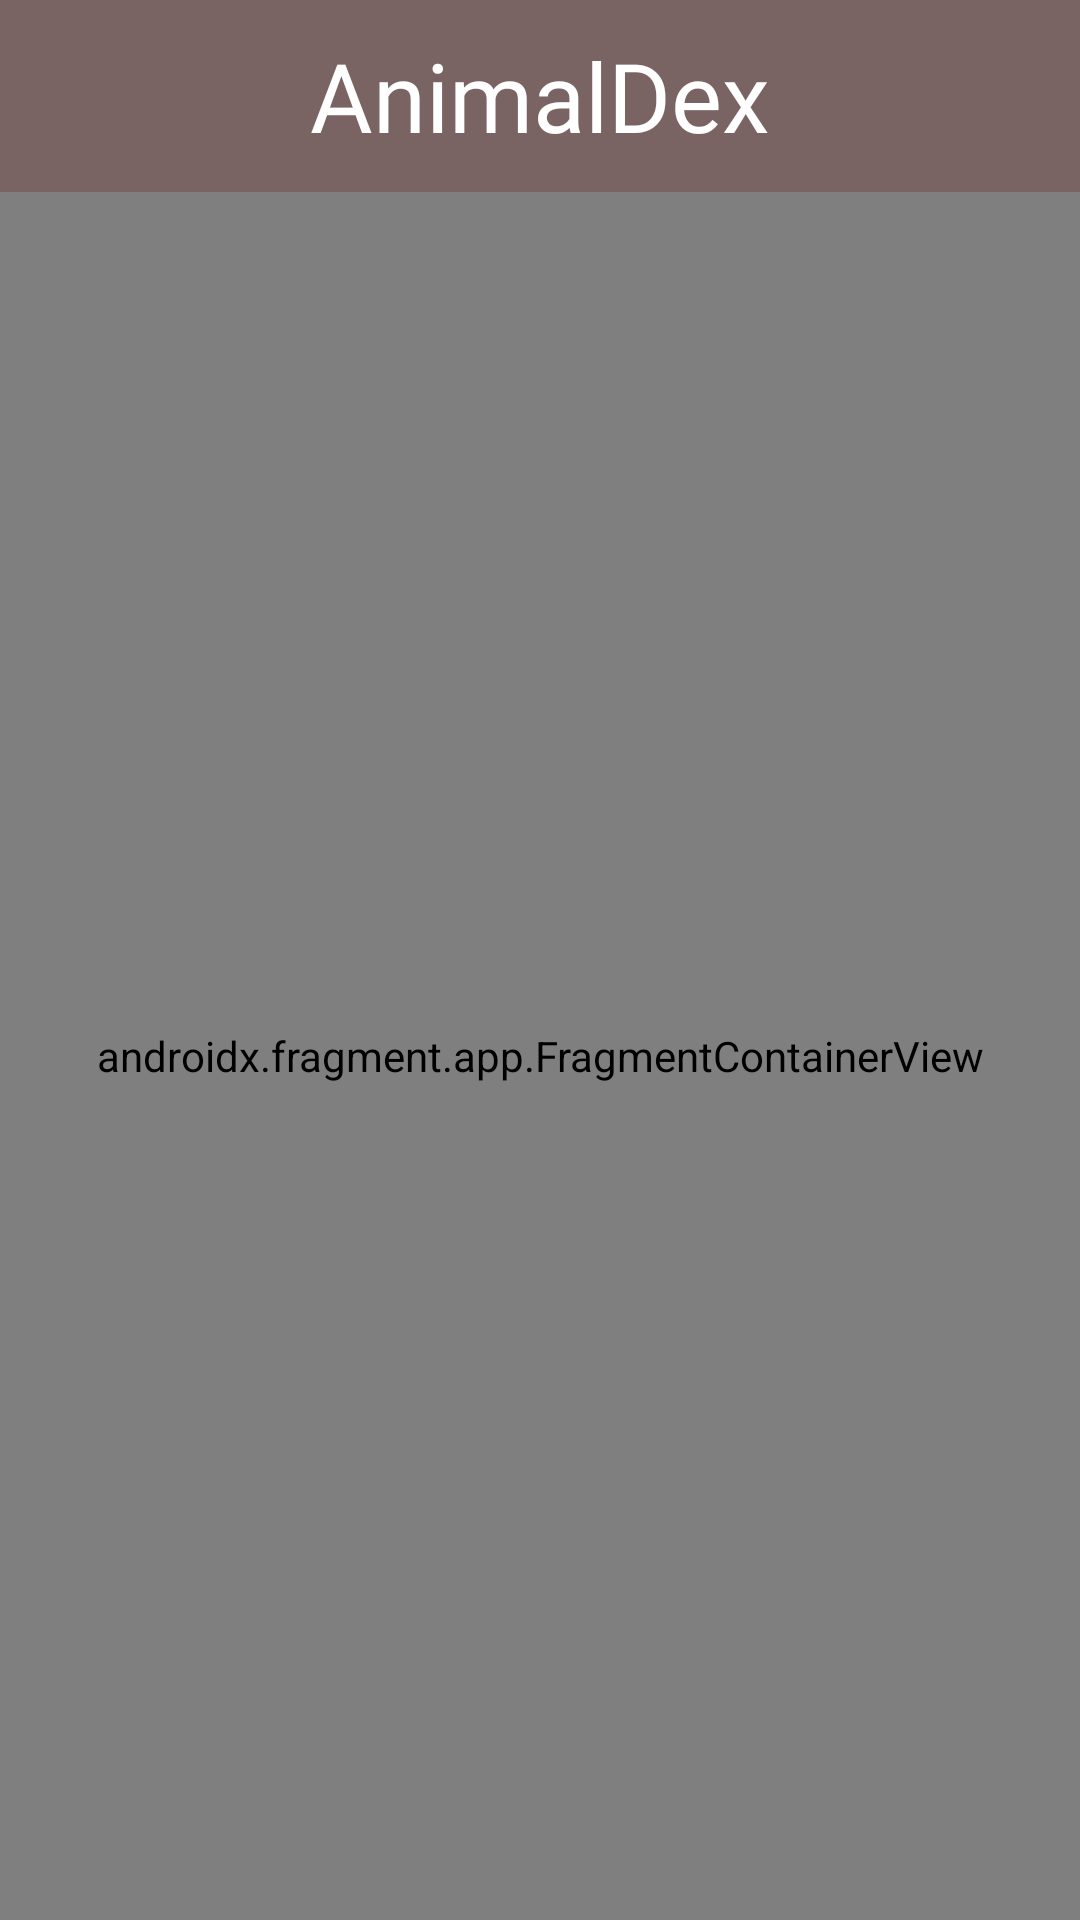

Produce the Android XML layout that renders to this screen, including the resource entries it uses.
<!-- AndroidManifest.xml: application theme Theme.Animal_dex -->
<!-- res/layout/activity_main.xml -->
<?xml version="1.0" encoding="utf-8"?>
<LinearLayout
    xmlns:android="http://schemas.android.com/apk/res/android"
    xmlns:app="http://schemas.android.com/apk/res-auto"
    android:id="@+id/main"
    android:layout_width="match_parent"
    android:layout_height="match_parent"
    android:orientation="vertical">

    <com.google.android.material.appbar.MaterialToolbar
        android:id="@+id/toolbar"
        android:layout_width="match_parent"
        android:layout_height="?attr/actionBarSize"
        android:background="#7A6363"
        app:title="AnimalDex"
        app:titleCentered="true"
        app:titleTextAppearance="@style/ToolbarTitle"
        app:titleTextColor="?attr/colorOnPrimary">

    </com.google.android.material.appbar.MaterialToolbar>

    <androidx.fragment.app.FragmentContainerView
        android:id="@+id/nav_host_fragment"
        android:name="androidx.navigation.fragment.NavHostFragment"
        android:layout_width="match_parent"
        android:layout_height="0dp"
        android:layout_weight="1"
        app:defaultNavHost="true"
        app:navGraph="@navigation/nav_graph" />

</LinearLayout>
<!-- resources referenced by this layout -->
<resources>
  <style name="ToolbarTitle" parent="TextAppearance.AppCompat.Title">
          <item name="android:fontFamily">@font/momotrusdisplayregular</item>
          <item name="fontFamily">@font/momotrusdisplayregular</item>
          <item name="android:textSize">32sp</item>
      </style>
  <style name="Theme.Animal_dex" parent="Base.Theme.Animal_dex" />
  <style name="Base.Theme.Animal_dex" parent="Theme.Material3.DayNight.NoActionBar">
          
          
      </style>
</resources>
